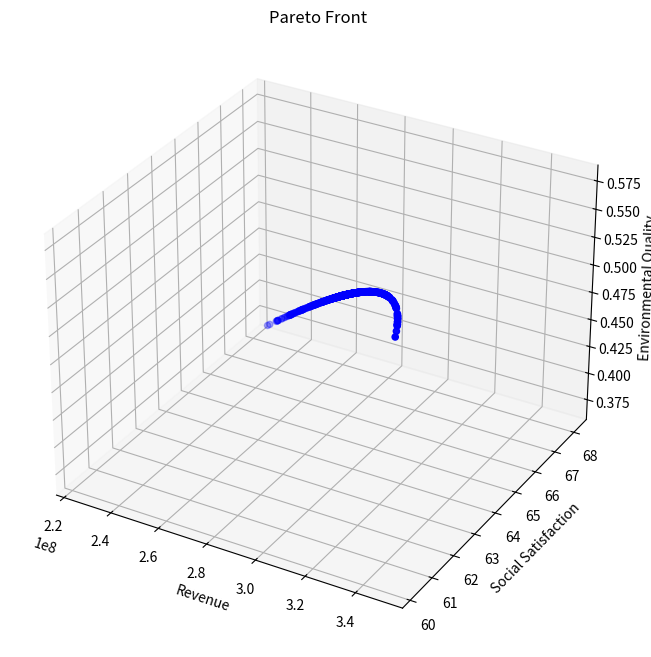

This figure's Python source:
from typing import List, Tuple

import matplotlib.pyplot as plt
import numpy as np
from mpl_toolkits.mplot3d import Axes3D


class TourismOptimization:
    def __init__(self):
        # 模型系数
        self.k1 = 0.5  # 环保投资效率系数
        self.k2 = 0.3  # 碳排放影响系数
        self.k3 = 0.2  # 自然恢复系数
        self.k4 = 0.15  # 基础设施发展系数
        self.k5 = 0.3  # 基础设施投资系数
        self.k6 = 0.25  # 环保投资系数

        # 社会满意度参数
        self.a1 = -1.975284171471327e-11  # 游客数量对居民满意度的影响系数
        self.a2 = 4.772497706879391e-05  # 旅游税对游客满意度的影响系数
        self.a3 = 0.015  # 消费水平对游客满意度的影响系数
        self.b1 = 39.266042633247565  # 居民基础满意度
        self.b2 = 60  # 游客基础满意度

        # 约束条件上限
        self.Nt_max = 5000000  # 最大游客数量
        self.tau_max = 10  # 最大旅游税
        self.Pt = 190  # 固定游客消费为常数
        self.Pt_max = 190  # 更新最大游客消费为固定值
        self.CO2_max = 500000  # 最大碳排放量
        self.E = 0  # 最小环境质量指数

        # 其他参数
        self.CO2p = 0.184  # 人均碳排放量

        # 系统动态参数
        self.dt = 0.1  # 时间步长

        # 新增参数
        self.Cwater = 18900000  # 水资源容量
        self.Cwaste = 2549110  # 废物处理容量
        self.a4 = 0.01  # 游客数量对游客满意度的影响系数
        self.b3 = 10  # 废物处理基准增长率

    def calculate_revenue(self, x: np.ndarray) -> float:
        """计算总收入"""
        Nt, tau_t = x
        return self.Pt * Nt  # 使用固定的Pt值

    def calculate_social_satisfaction(self, x: np.ndarray) -> float:
        """计算社会满意度，确保满意度在0-100范围内"""
        Nt, tau_t = x

        # 居民满意度包含二次项
        S_residents = self.a1 * Nt * Nt + self.a2 * Nt + self.b1
        # 限制居民满意度在0-100范围内
        S_residents = np.clip(S_residents, 0, 100)

        # 游客满意度
        # S_tourists = self.a3 * self.Pt + self.a4 * Nt + self.b2
        # 限制游客满意度在0-100范围内
        # S_tourists = np.clip(S_tourists, 0, 100)

        # 加权平均
        return S_residents

    def calculate_environmental_quality(self, x: np.ndarray) -> float:
        """计算环境质量指数"""
        Nt, tau_t = x
        return (
            self.k1 * self.CO2p * Nt / self.CO2_max
            + self.k2 * Nt / self.Cwaste
            + self.k3 * Nt / self.Cwater
        )

    # def calculate_dCwaste_dt(self, x: np.ndarray) -> float:
    #     """计算废物处理容量的变化率 dCwaste/dt"""
    #     Nt, tau_t = x
    #     Pb = self.k5 * tau_t * Nt  # 基础设施投资
    #     return self.k4 * Pb + self.b3

    def constraints(self, x: np.ndarray) -> List[float]:
        """检查所有约束条件"""
        Nt, tau_t = x
        return [
            self.Nt_max - Nt,  # 游客数量上限约束
            self.tau_max - tau_t,  # 旅游税上限约束
            self.CO2_max - Nt * self.CO2p,  # 碳排放约束
            self.a1 * Nt * Nt + self.a2 * Nt + self.b1 - 60,  # 居民满意度最低要求
            Nt,  # 游客数量非负
            tau_t,  # 旅游税非负
        ]

    def is_feasible(self, x: np.ndarray) -> bool:
        """检查解是否满足所有约束条件"""
        return all(c >= 0 for c in self.constraints(x))

    def dominates(
        self, obj1: Tuple[float, float, float], obj2: Tuple[float, float, float]
    ) -> bool:
        """检查obj1是否支配obj2"""
        return all(o1 >= o2 for o1, o2 in zip(obj1, obj2)) and any(
            o1 > o2 for o1, o2 in zip(obj1, obj2)
        )

    def crossover_and_mutate(
        self, parent1: np.ndarray, parent2: np.ndarray
    ) -> np.ndarray:
        """进行交叉和变异操作"""
        # 算术交叉
        alpha = np.random.random()
        child = alpha * parent1 + (1 - alpha) * parent2

        # 变异
        mutation_rate = 0.1
        if np.random.random() < mutation_rate:
            mutation_strength = 0.1
            child += np.random.normal(0, mutation_strength, size=2)

        # 确保在约束范围内
        child[0] = np.clip(child[0], 0, self.Nt_max)
        child[1] = np.clip(child[1], 0, self.tau_max)

        return child

    def pareto_optimization(
        self, population_size: int = 100, generations: int = 50
    ) -> List[np.ndarray]:
        """执行帕累托优化"""
        # 初始化种群
        population = []
        while len(population) < population_size:
            x = np.array(
                [
                    np.random.uniform(0, self.Nt_max),
                    np.random.uniform(0, self.tau_max),
                ]
            )
            if self.is_feasible(x):
                population.append(x)

        pareto_front = []
        for generation in range(generations):
            # 评估当前种群的目标函数值
            objectives = []
            for solution in population:
                if self.is_feasible(solution):
                    obj1 = self.calculate_revenue(solution)
                    obj2 = self.calculate_social_satisfaction(solution)
                    obj3 = self.calculate_environmental_quality(solution)
                    objectives.append((obj1, obj2, obj3))
                else:
                    objectives.append((-np.inf, -np.inf, -np.inf))

            # 更新帕累托前沿
            for i, solution in enumerate(population):
                if not self.is_feasible(solution):
                    continue
                dominated = False
                for j, other_solution in enumerate(population):
                    if (
                        i != j
                        and self.is_feasible(other_solution)
                        and self.dominates(objectives[j], objectives[i])
                    ):
                        dominated = True
                        break
                if not dominated:
                    pareto_front.append(solution)

            # 生成新种群
            new_population = []
            while len(new_population) < population_size:
                # 锦标赛选择
                tournament = np.random.choice(len(population), 2, replace=False)
                if objectives[tournament[0]][0] > objectives[tournament[1]][0]:
                    parent1 = population[tournament[0]]
                else:
                    parent1 = population[tournament[1]]

                tournament = np.random.choice(len(population), 2, replace=False)
                if objectives[tournament[0]][1] > objectives[tournament[1]][1]:
                    parent2 = population[tournament[0]]
                else:
                    parent2 = population[tournament[1]]

                # 交叉和变异
                child = self.crossover_and_mutate(parent1, parent2)
                if self.is_feasible(child):
                    new_population.append(child)

            population = new_population

        # 移除重复解
        pareto_front = np.unique(pareto_front, axis=0)
        return pareto_front

    def simulate_system(self, x: np.ndarray, time_steps: int = 10) -> List[dict]:
        """模拟系统动态变化"""
        history = []
        current_x = x.copy()
        current_Cwaste = self.Cwaste

        for t in range(time_steps):
            # 直接计算环境质量，而不是通过变化率
            current_E = self.calculate_environmental_quality(current_x)

            state = {
                "t": t * self.dt,
                "Nt": current_x[0],
                "tau_t": current_x[1],
                "Pt": self.Pt,
                "E": current_E,
                "Cwaste": current_Cwaste,
                "Revenue": self.calculate_revenue(current_x),
                "Satisfaction": self.calculate_social_satisfaction(current_x),
            }
            history.append(state)

            # 计算其他状态变量的变化率
            # dCwaste = self.calculate_dCwaste_dt(current_x) * self.dt

            # 更新状态变量
            # current_Cwaste += dCwaste

        return history

    def visualize_pareto_front(self, pareto_front: List[np.ndarray]):
        """可视化帕累托前沿"""
        if len(pareto_front) == 0:
            print("No feasible solutions found!")
            return

        objectives = np.array(
            [
                [
                    self.calculate_revenue(x),
                    self.calculate_social_satisfaction(x),
                    self.calculate_environmental_quality(x),
                ]
                for x in pareto_front
            ]
        )

        fig = plt.figure(figsize=(12, 8))
        ax = fig.add_subplot(111, projection="3d")

        scatter = ax.scatter(
            objectives[:, 0], objectives[:, 1], objectives[:, 2], c="b", marker="o"
        )

        ax.set_xlabel("Revenue")
        ax.set_ylabel("Social Satisfaction")
        ax.set_zlabel("Environmental Quality")
        ax.set_title("Pareto Front")

        plt.show()

    def plot_simulation_results(self, history: List[dict]):
        """绘制模拟结果"""
        t = [state["t"] for state in history]
        Nt = [state["Nt"] for state in history]
        E = [state["E"] for state in history]
        Cwaste = [state["Cwaste"] for state in history]  # 新增废物处理容量数据
        Revenue = [state["Revenue"] for state in history]
        Satisfaction = [state["Satisfaction"] for state in history]

        fig, axes = plt.subplots(3, 2, figsize=(15, 15))  # 增加图表数量

        # 游客数量变化
        axes[0, 0].plot(t, Nt)
        axes[0, 0].set_title("Tourist Numbers")
        axes[0, 0].set_xlabel("Time")
        axes[0, 0].set_ylabel("Nt")

        # 环境质量变化
        axes[0, 1].plot(t, E)
        axes[0, 1].set_title("Environmental Quality")
        axes[0, 1].set_xlabel("Time")
        axes[0, 1].set_ylabel("E")

        # 废物处理容量变化
        axes[2, 0].plot(t, Cwaste)
        axes[2, 0].set_title("Waste Treatment Capacity")
        axes[2, 0].set_xlabel("Time")
        axes[2, 0].set_ylabel("Cwaste")

        # 收入和满意度变化
        ax2 = axes[1, 1].twinx()
        (l1,) = axes[1, 1].plot(t, Revenue, "b-", label="Revenue")
        (l2,) = ax2.plot(t, Satisfaction, "r-", label="Satisfaction")
        axes[1, 1].set_xlabel("Time")
        axes[1, 1].set_ylabel("Revenue", color="b")
        ax2.set_ylabel("Satisfaction", color="r")
        axes[1, 1].legend(handles=[l1, l2])

        plt.tight_layout()
        plt.show()


def main():
    # Set random seed for reproducibility
    np.random.seed(42)

    # Create optimizer instance
    optimizer = TourismOptimization()

    # Execute Pareto optimization
    print("Performing Pareto optimization...")
    pareto_front = optimizer.pareto_optimization(population_size=100, generations=50)

    # Visualize Pareto front
    print(f"Found {len(pareto_front)} Pareto optimal solutions")
    optimizer.visualize_pareto_front(pareto_front)

    # Print all Pareto optimal solutions
    print("\nAll Pareto optimal solutions:")
    for i, solution in enumerate(pareto_front, 1):
        print(f"\nSolution {i}:")
        print(f"Tourist Numbers: {solution[0]:.0f}")
        print(f"Tourism Tax: {solution[1]:.2f}")
        print(f"Tourist Consumption: {optimizer.Pt:.2f}")  # 使用固定的Pt值
        print(f"Expected Revenue: {optimizer.calculate_revenue(solution):.2f}")
        print(
            f"Social Satisfaction: {optimizer.calculate_social_satisfaction(solution):.2f}"
        )
        print(
            f"Environmental Quality: {optimizer.calculate_environmental_quality(solution):.2f}"
        )

    # Select an example solution for system dynamics simulation
    # if len(pareto_front) > 0:
    #     # Choose the solution with highest revenue as example
    #     example_solution = max(
    #         pareto_front, key=lambda x: optimizer.calculate_revenue(x)
    #     )

    #     print("\nSelected example solution (highest revenue):")
    #     print(f"Tourist Numbers: {example_solution[0]:.0f}")
    #     print(f"Tourism Tax: {example_solution[1]:.2f}")
    #     print(f"Tourist Consumption: {example_solution[2]:.2f}")
    #     print(f"Expected Revenue: {optimizer.calculate_revenue(example_solution):.2f}")
    #     print(
    #         f"Social Satisfaction: {optimizer.calculate_social_satisfaction(example_solution):.2f}"
    #     )
    #     print(
    #         f"Environmental Quality: {optimizer.calculate_environmental_quality(example_solution):.2f}"
    #     )

    #     # Simulate system dynamics
    #     # print("\nSimulating system dynamics...")
    #     history = optimizer.simulate_system(example_solution, time_steps=50)

    #     # Visualize simulation results
    #     # optimizer.plot_simulation_results(history)
    # else:
    #     print("No feasible solutions found!")


if __name__ == "__main__":
    main()
